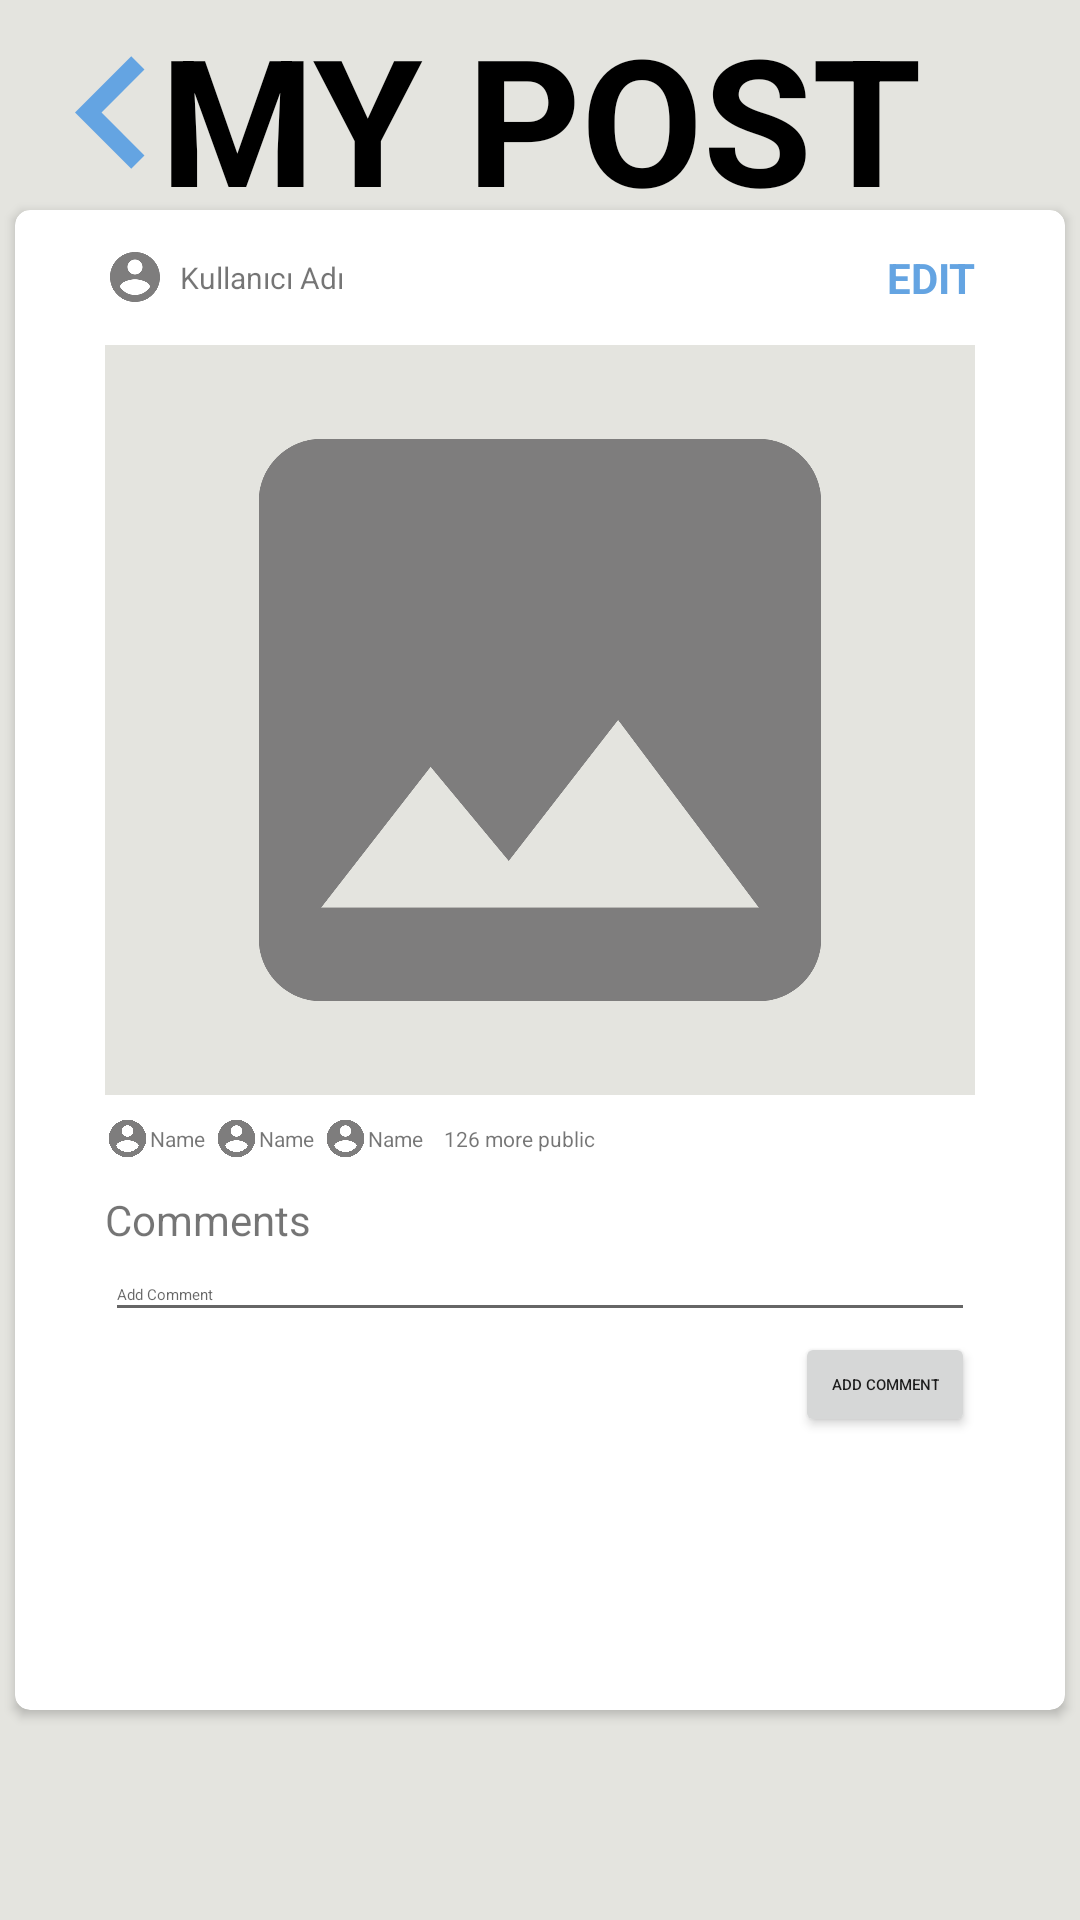

This screen was rendered from an Android layout file. Write that file and the resources it references.
<!-- AndroidManifest.xml: application theme Theme.Instagram_Clone_v1 -->
<!-- res/layout/activity_my_post.xml -->
<?xml version="1.0" encoding="utf-8"?>
<RelativeLayout xmlns:android="http://schemas.android.com/apk/res/android"
    xmlns:tools="http://schemas.android.com/tools"
    android:layout_width="match_parent"
    android:layout_height="match_parent"
    xmlns:app="http://schemas.android.com/apk/res-auto"
    android:orientation="vertical"
    android:background="#4998"
    tools:context=".MyPost">

           <TextView
                android:layout_width="match_parent"
                android:layout_height="wrap_content"
                android:text="MY POST"
                android:gravity="center"
               android:textColor="@color/black"
                android:textSize="59sp"
                android:textStyle="bold"/>

    <ImageView
        android:layout_width="75dp"
        android:layout_height="75dp"
        android:layout_marginLeft="0dp"
        android:clickable="true"
        android:foreground="?android:attr/selectableItemBackground"
        android:onClick="quit"
        android:src="@drawable/ic_baseline_navigate_before_24"
        android:textColor="#64a4e2" />

    <androidx.cardview.widget.CardView
        android:layout_width="350dp"
        android:layout_height="500dp"
        android:layout_centerInParent="true"
        app:cardCornerRadius="5dp"
        >
<LinearLayout
    android:layout_width="300dp"
    android:padding="5dp"
    android:layout_gravity="center"
    android:layout_height="match_parent"
    android:orientation="vertical"
    >
    <LinearLayout
        android:layout_width="match_parent"
        android:layout_height="25dp"
        android:layout_marginTop="5dp"
        android:orientation="horizontal">
        <ImageView
            android:layout_width="20dp"
            android:layout_gravity="center"
            android:layout_height="20dp"
            android:src="@drawable/ic_baseline_account_circle_24"/>
        <TextView
            android:layout_width="wrap_content"
            android:layout_height="wrap_content"
            android:text="Kullanıcı Adı"
            android:layout_marginLeft="5dp"
            android:textSize="10sp"
            android:layout_gravity="center"
            />
        <Space
            android:layout_width="0dp"
            android:layout_height="0dp"
            android:layout_weight="1" />

        <TextView
            android:layout_width="wrap_content"
            android:layout_height="wrap_content"
            android:layout_gravity="center"
            android:clickable="true"
            android:foreground="?android:attr/selectableItemBackground"
            android:gravity="right"
            android:onClick="editMyPost"
            android:text="EDIT"
            android:textColor="#64A4E2"
            android:textStyle="bold" />
    </LinearLayout>
    <ImageView
        android:layout_width="wrap_content"
        android:minHeight="250dp"
        android:minWidth="300dp"
        android:layout_marginTop="10dp"
        android:background="#4998"
        android:layout_height="wrap_content"
        android:src="@drawable/ic_baseline_image_24"
        android:layout_gravity="center"
        />
    <HorizontalScrollView
            android:layout_width="wrap_content"
            android:layout_height="wrap_content"
            android:layout_marginTop="5dp"
            >
            <LinearLayout
                android:layout_marginTop="2dp"
                android:layout_width="wrap_content"
                android:layout_height="wrap_content"
                android:orientation="horizontal">
                <ImageView
                android:layout_width="15dp"
                android:layout_height="15dp"
                android:src="@drawable/ic_baseline_account_circle_24"/>
                <TextView
                    android:layout_width="wrap_content"
                    android:layout_height="wrap_content"
                    android:textSize="7sp"
                    android:layout_gravity="center"
                    android:text="Name"/>

                <ImageView
                android:layout_marginLeft="3dp"
                android:layout_width="15dp"
                android:layout_height="15dp"
                android:src="@drawable/ic_baseline_account_circle_24"/>
                <TextView
                    android:layout_width="wrap_content"
                    android:layout_height="wrap_content"
                    android:textSize="7sp"
                    android:layout_gravity="center"
                    android:text="Name"/>
                <ImageView
                android:layout_marginLeft="3dp"
                android:layout_width="15dp"
                android:layout_height="15dp"
                android:src="@drawable/ic_baseline_account_circle_24"/>
                <TextView
                    android:layout_width="wrap_content"
                    android:layout_height="wrap_content"
                    android:textSize="7sp"
                    android:layout_gravity="center"
                    android:text="Name"/>
                <TextView
                    android:layout_marginLeft="7dp"
                    android:layout_width="wrap_content"
                    android:layout_height="wrap_content"
                    android:textSize="7sp"
                    android:layout_gravity="center"
                    android:text="126 more public"/>
            </LinearLayout>
        </HorizontalScrollView>

<TextView
    android:layout_width="wrap_content"
    android:layout_height="wrap_content"
    android:text="Comments"
    android:layout_marginTop="10dp"/>
    <EditText
        android:layout_width="match_parent"
        android:layout_height="wrap_content"
        android:hint="Add Comment"
        android:textSize="5sp"

        />
    <LinearLayout
        android:layout_width="match_parent"
        android:layout_height="wrap_content">
        <Space
            android:layout_width="0dp"
            android:layout_height="0dp"
            android:layout_weight="1" />
        <Button
            android:layout_width="60dp"
            android:layout_height="35dp"
            android:text="Add Comment"
            android:textSize="5sp"/>
    </LinearLayout>


</LinearLayout>
    </androidx.cardview.widget.CardView>





</RelativeLayout>
<!-- resources referenced by this layout -->
<resources>
  <!-- drawable ic_baseline_account_circle_24 (drawable) -->
  <vector android:height="24dp" android:tint="#7E7D7D"
      android:viewportHeight="24" android:viewportWidth="24"
      android:width="24dp" xmlns:android="http://schemas.android.com/apk/res/android">
      <path android:fillColor="@android:color/white" android:pathData="M12,2C6.48,2 2,6.48 2,12s4.48,10 10,10 10,-4.48 10,-10S17.52,2 12,2zM12,5c1.66,0 3,1.34 3,3s-1.34,3 -3,3 -3,-1.34 -3,-3 1.34,-3 3,-3zM12,19.2c-2.5,0 -4.71,-1.28 -6,-3.22 0.03,-1.99 4,-3.08 6,-3.08 1.99,0 5.97,1.09 6,3.08 -1.29,1.94 -3.5,3.22 -6,3.22z"/>
  </vector>
  <!-- drawable ic_baseline_image_24 (drawable) -->
  <vector android:height="24dp" android:tint="#7E7D7D"
      android:viewportHeight="24" android:viewportWidth="24"
      android:width="24dp" xmlns:android="http://schemas.android.com/apk/res/android">
      <path android:fillColor="@android:color/white" android:pathData="M21,19V5c0,-1.1 -0.9,-2 -2,-2H5c-1.1,0 -2,0.9 -2,2v14c0,1.1 0.9,2 2,2h14c1.1,0 2,-0.9 2,-2zM8.5,13.5l2.5,3.01L14.5,12l4.5,6H5l3.5,-4.5z"/>
  </vector>
  <!-- drawable ic_baseline_navigate_before_24 (drawable) -->
  <vector android:height="24dp" android:tint="#64A4E2"
      android:viewportHeight="24" android:viewportWidth="24"
      android:width="24dp" xmlns:android="http://schemas.android.com/apk/res/android">
      <path android:fillColor="@android:color/white" android:pathData="M15.41,7.41L14,6l-6,6 6,6 1.41,-1.41L10.83,12z"/>
  </vector>
  <style name="Theme.Instagram_Clone_v1" parent="Theme.MaterialComponents.DayNight.NoActionBar">
          
          <item name="colorPrimary">@color/purple_500</item>
          <item name="colorPrimaryVariant">@color/purple_700</item>
          <item name="colorOnPrimary">@color/white</item>
          
          <item name="colorSecondary">@color/teal_200</item>
          <item name="colorSecondaryVariant">@color/teal_700</item>
          <item name="colorOnSecondary">@color/black</item>
          
          <item name="android:statusBarColor" tools:targetApi="l">?attr/colorPrimaryVariant</item>
          
      </style>
  <!-- not gathered from this repository: default colours our renderer supplied (Android Studio template values) -->
  <color name="purple_500">#FF6200EE</color>
  <color name="purple_700">#FF3700B3</color>
  <color name="teal_200">#FF03DAC5</color>
  <color name="teal_700">#FF018786</color>
  <color name="black">#FF000000</color>
  <color name="white">#FFFFFFFF</color>
</resources>
